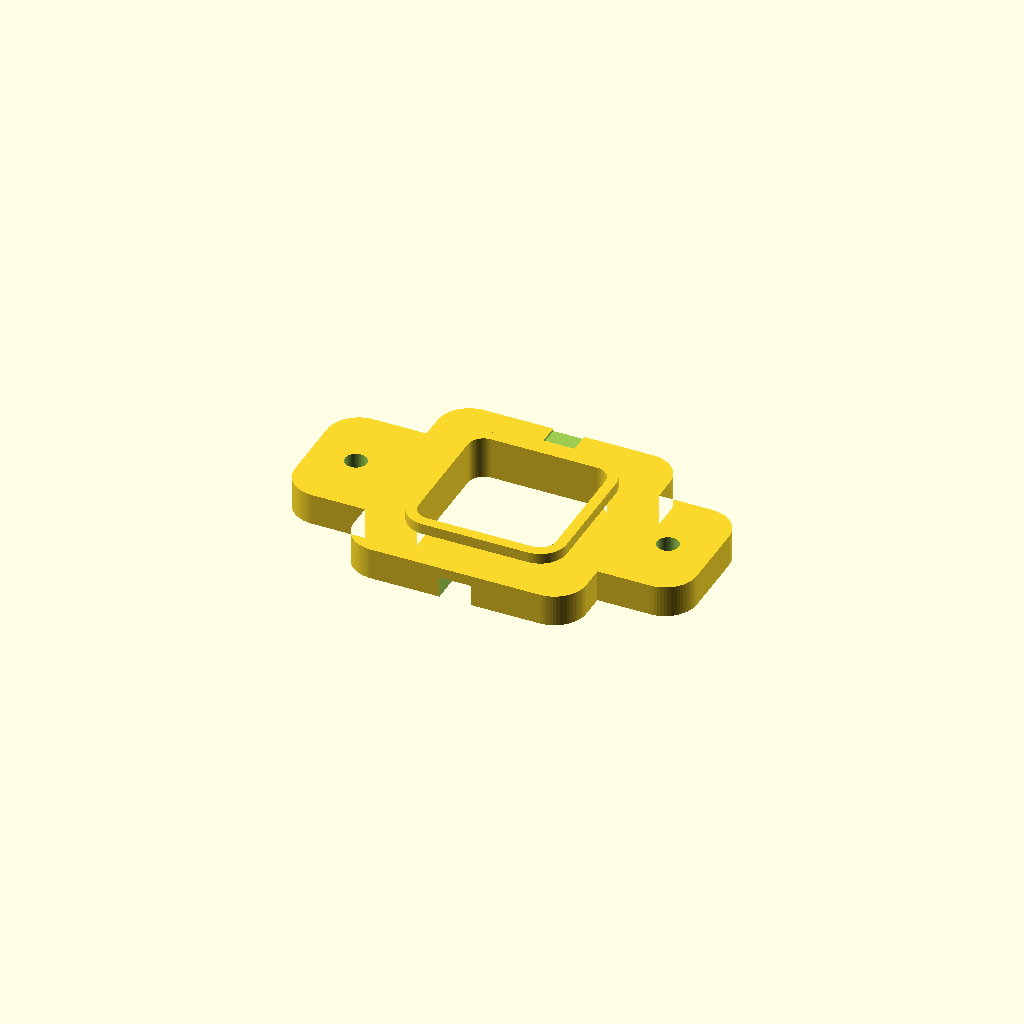
Cell 1 — every parameter at its default value.
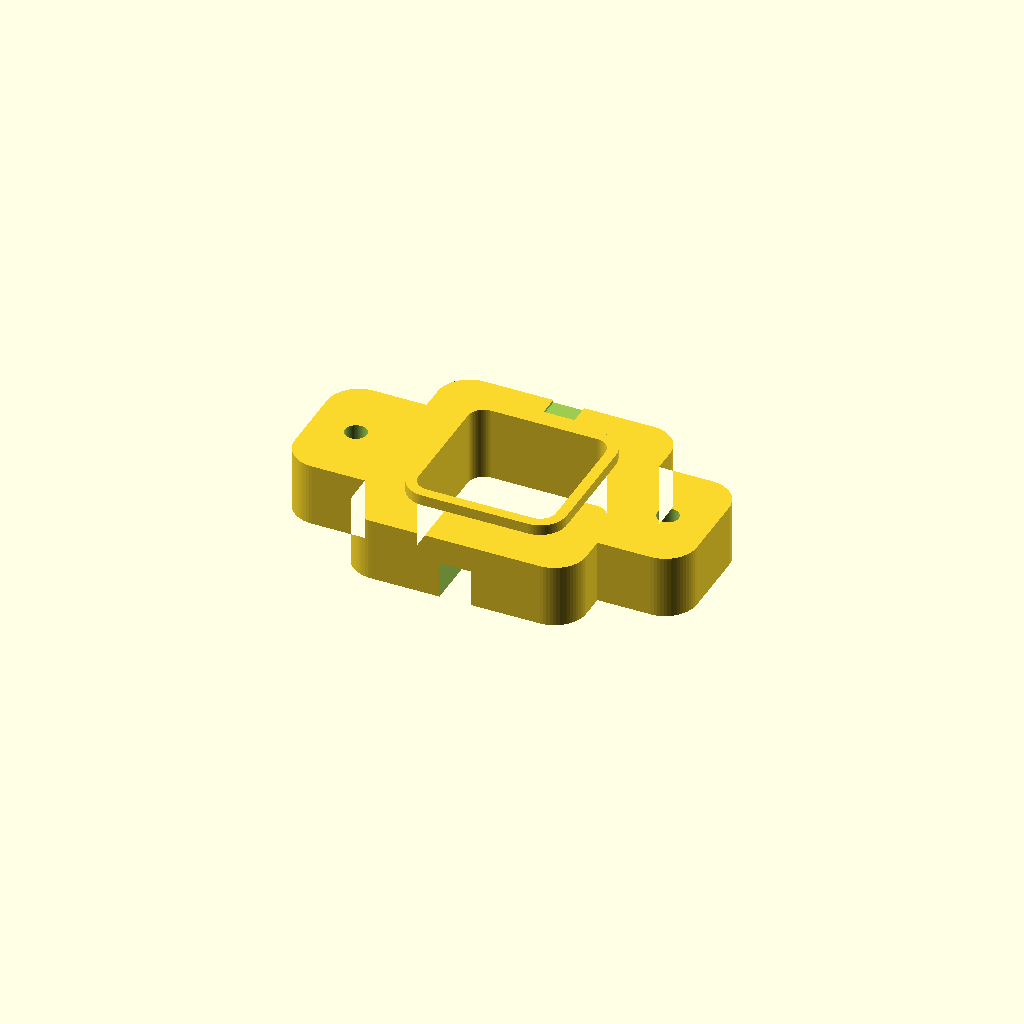
Cell 2: the same model with ear_thickness = 12.
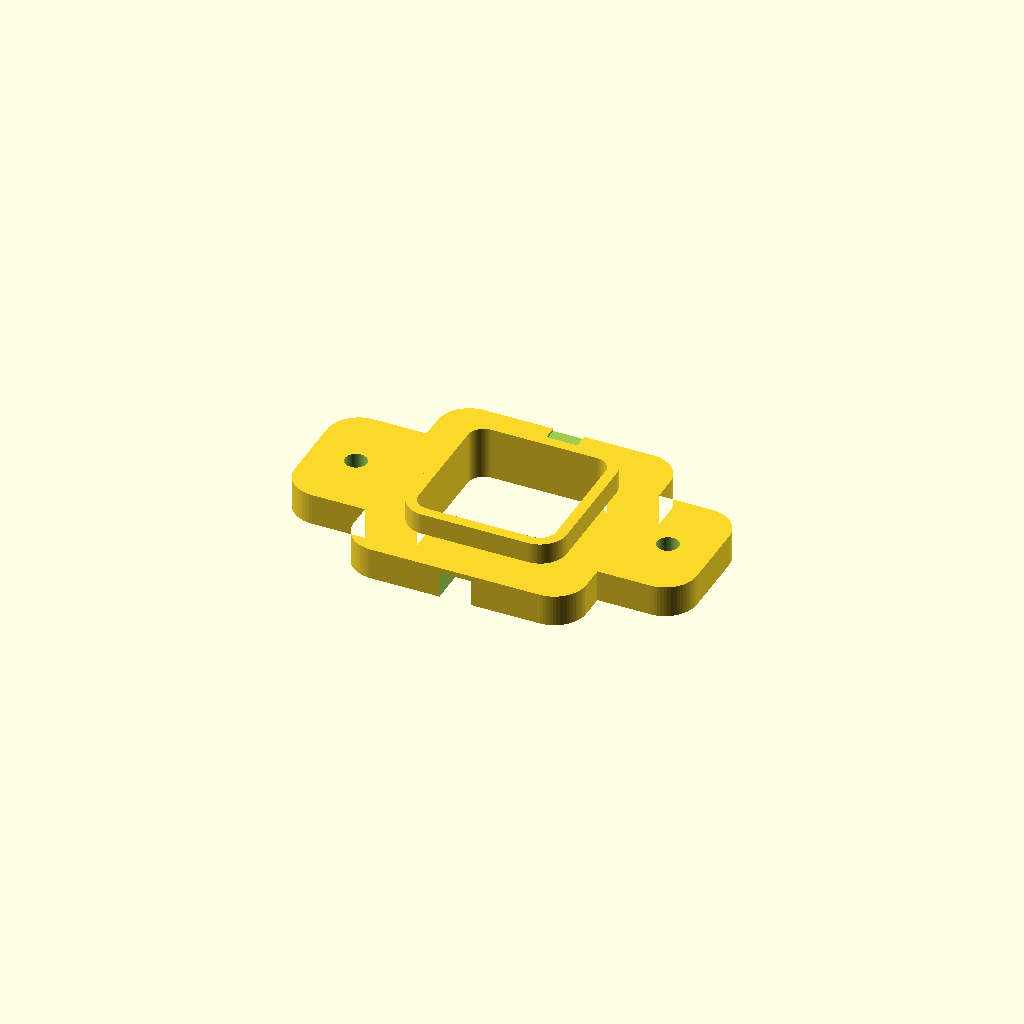
Cell 3: lip_height = 4 (everything else at default).
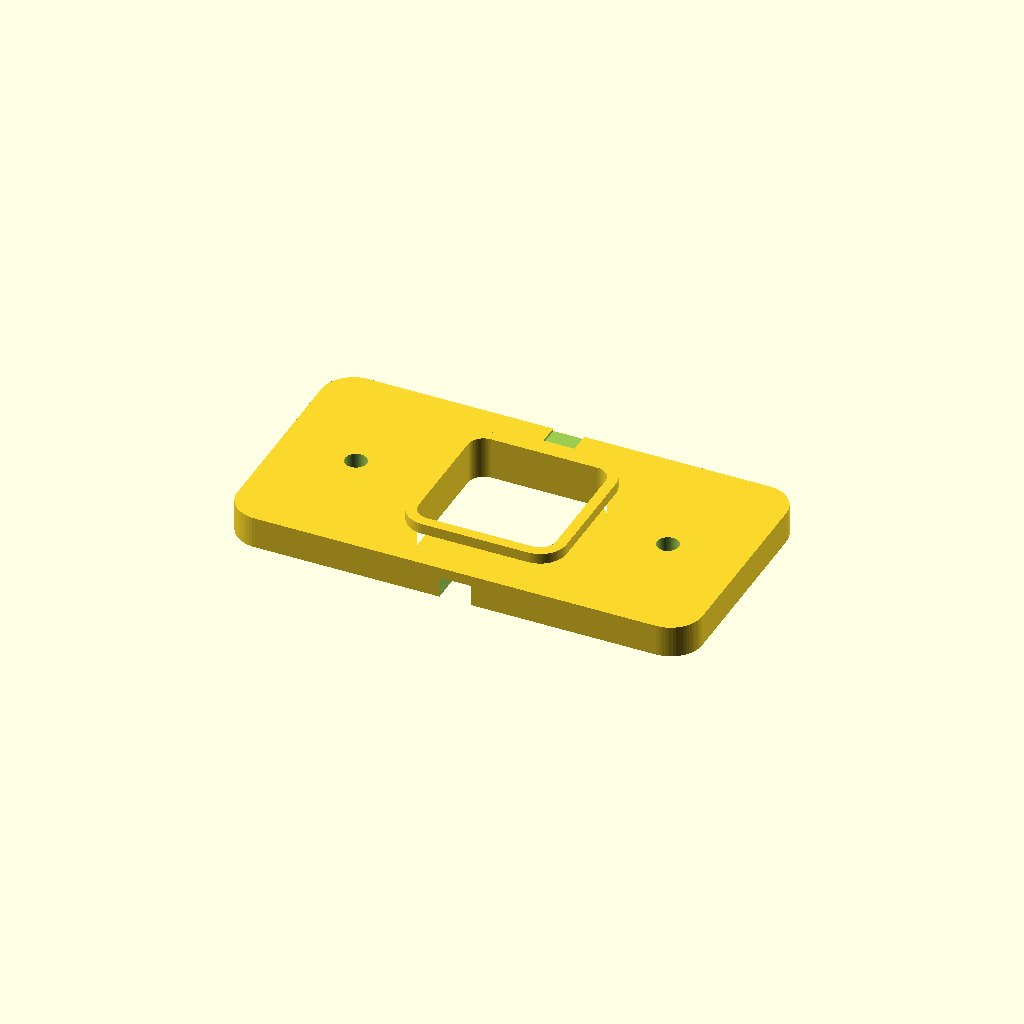
Cell 4: the same model with collar_half_w = 44.
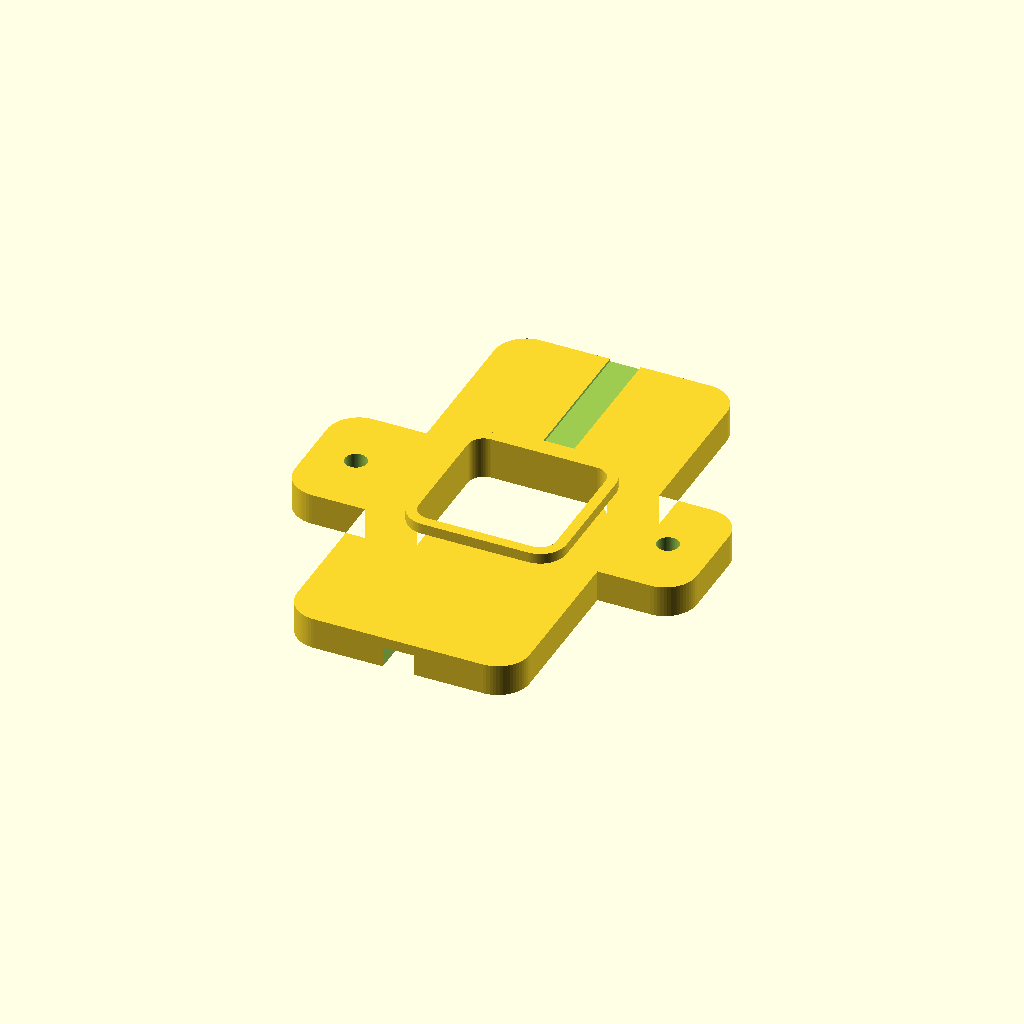
Cell 5: the same model with collar_half_h = 46.04.
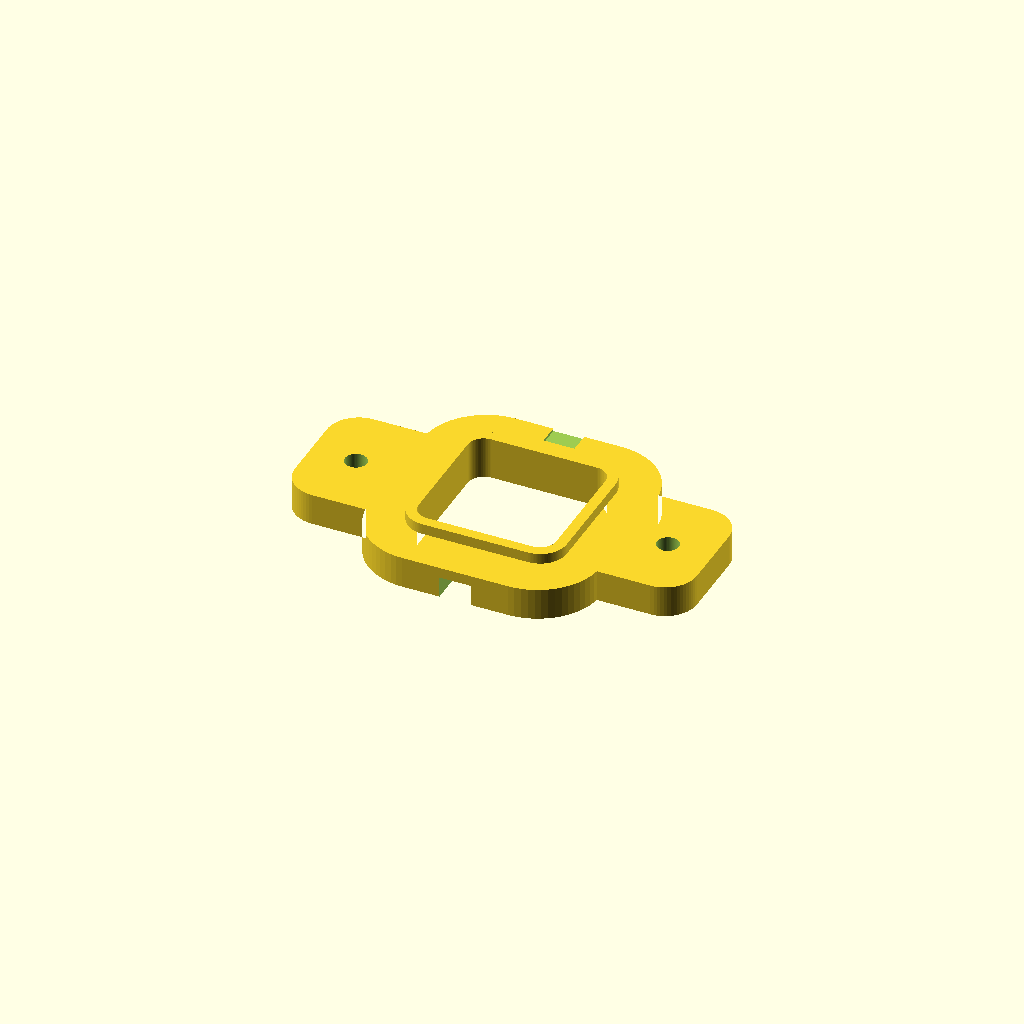
Cell 6: collar_corner_r = 12 (everything else at default).
One fixed orthographic camera (rotation 55°, 0°, 25°; colour scheme Cornfield) for every cell.
OpenSCAD source file hardware/kegsensor/load-cell-platform/load_cell_holder.scad:
// Load cell holder - derived from a third-party Printables design
// (https://www.printables.com/model/157473-load-cell-holder), reverse
// measured from the downloaded STL rather than guessed - see the
// measurement commands in project history / commit message for how each
// number below was extracted (2D cross-section slices + point-cloud
// analysis of the actual mesh, not eyeballed).
//
// This is a FAITHFUL FUNCTIONAL recreation (same envelope, hole
// positions/sizes, pocket opening, general thickness) expressed as
// editable OpenSCAD instead of an opaque STL, matching how the rest of
// this project's parts are built (case.scad, generate_pcb.py). It is
// NOT a byte-identical mesh clone - fine fillet/lip details are
// approximated. Validate print fit against the original STL
// (load-cell-platform/load_cell_holder_reference.stl) before relying on this
// for a real build.
//
// Snap-fit bracket: two outer ears bolt down to a base plate: the load
// cell itself snaps into the central pocket, gripped by the raised lip
// around it and able to flex slightly thanks to the seam slit at the
// pocket's top edge.

// ---- measured dimensions -------------------------------------------
ear_thickness = 6.0;       // ear tab thickness (measured: ~5.9-6.0mm)
lip_height = 2.0;          // raised pocket lip, on top of ear_thickness
                            // (total part height measured as 8.01mm)

collar_half_w = 22.0;      // central collar half-width (x)
collar_half_h = 23.02;     // central collar half-height (y) - measured
collar_corner_r = 6.0;     // approximate corner rounding

ear_half_h = 12.51;        // ear tab half-height (y) - measured
ear_outer_x = 38.04;       // ear tip x-extent (half of 76.08mm total)
ear_corner_r = 6.0;        // approximate ear end rounding

bolt_hole_x = 29.53;       // bolt hole x position - measured
bolt_hole_r = 2.05;        // bolt hole radius - measured (~M4 clearance)

pocket_half = 13.01;       // pocket opening half-width/height (26.03mm
                            // square) - measured
pocket_corner_r = 3.0;     // approximate pocket corner rounding

seam_half_w = 2.92;        // split-seam slit half-width - measured
seam_y0 = 19.1;            // seam starts at this y (measured) ...
seam_y1 = collar_half_h + 1;  // ... through the outer edge

// ---- added feature: cable exit notch (not present in the original) --
// The original design has NO cable exit - confirmed directly (2D
// cross-section + top-down height projection), not assumed: the pocket
// is fully enclosed on all 4 sides, and the flex-seam slit above does
// not reach the pocket opening (there's solid material between them).
// Without this, a cable coming off the load cell would have to share
// the same ~26x26mm pocket opening as the load cell body itself.
// Placed on the -Y side (opposite the seam slit at +Y) so the two
// features stay clearly separated. Half the part's total height, at the
// bottom (z=0 up), not full height - leaves solid material above it as
// a roof over the cable exit.
cable_notch_half_w = 3.0;  // 6mm wide - fits a small multi-conductor cable
cable_notch_y0 = -pocket_half + 1;   // starts just inside the pocket edge
cable_notch_y1 = -collar_half_h - 1; // ... through the outer collar edge
cable_notch_height = (ear_thickness + lip_height) / 2;  // half of 8mm = 4mm

$fn = 64;

module rounded_rect(w, h, r) {
    offset(r = r)
        offset(delta = -r)
            square([w, h], center = true);
}

module outline_2d() {
    // Ear tabs overlap deep into the collar (starting well inside its
    // half-width, not right at the edge) so their rounded corners land
    // entirely within the collar's solid area instead of both shapes'
    // roundings landing at the same seam and leaving a gap there - first
    // version of this had exactly that bug, caught by rendering and
    // comparing against the original rather than trusting it blind.
    ear_inner_x = collar_half_w * 0.4;
    union() {
        rounded_rect(collar_half_w * 2, collar_half_h * 2, collar_corner_r);
        translate([(ear_inner_x + ear_outer_x) / 2, 0])
            rounded_rect(ear_outer_x - ear_inner_x, ear_half_h * 2, ear_corner_r);
        translate([-(ear_inner_x + ear_outer_x) / 2, 0])
            rounded_rect(ear_outer_x - ear_inner_x, ear_half_h * 2, ear_corner_r);
    }
}

module pocket_2d() {
    rounded_rect(pocket_half * 2, pocket_half * 2, pocket_corner_r);
}

module holder() {
    difference() {
        union() {
            // base body (ears + collar), to ear_thickness
            linear_extrude(height = ear_thickness)
                difference() {
                    outline_2d();
                    pocket_2d();
                }
            // raised lip around the pocket, on top of the base body
            translate([0, 0, ear_thickness])
                linear_extrude(height = lip_height)
                    difference() {
                        offset(r = 2) pocket_2d();  // lip wall ~2mm thick
                        pocket_2d();
                    }
        }
        // bolt holes, through everything
        translate([bolt_hole_x, 0, -1])
            cylinder(r = bolt_hole_r, h = ear_thickness + 2);
        translate([-bolt_hole_x, 0, -1])
            cylinder(r = bolt_hole_r, h = ear_thickness + 2);
        // split-seam flex slit, through the lip at the pocket's top edge
        translate([-seam_half_w, seam_y0, ear_thickness - 0.5])
            cube([seam_half_w * 2, seam_y1 - seam_y0, lip_height + 1]);
        // cable exit notch (added - see comment above), half height, at
        // the bottom (z=-1 for a clean cut through the bottom face, up
        // to cable_notch_height above z=0)
        translate([-cable_notch_half_w, cable_notch_y1, -1])
            cube([cable_notch_half_w * 2, cable_notch_y0 - cable_notch_y1,
                  cable_notch_height + 1]);
    }
}

holder();
Customizer parameters (derived from the source; name, type, default, range or options):
ear_thickness: number, default 6
lip_height: number, default 2
collar_half_w: number, default 22
collar_half_h: number, default 23.02
collar_corner_r: number, default 6
ear_half_h: number, default 12.51
ear_outer_x: number, default 38.04
ear_corner_r: number, default 6
bolt_hole_x: number, default 29.53
bolt_hole_r: number, default 2.05
pocket_half: number, default 13.01
pocket_corner_r: number, default 3
seam_half_w: number, default 2.92
seam_y0: number, default 19.1
cable_notch_half_w: number, default 3
